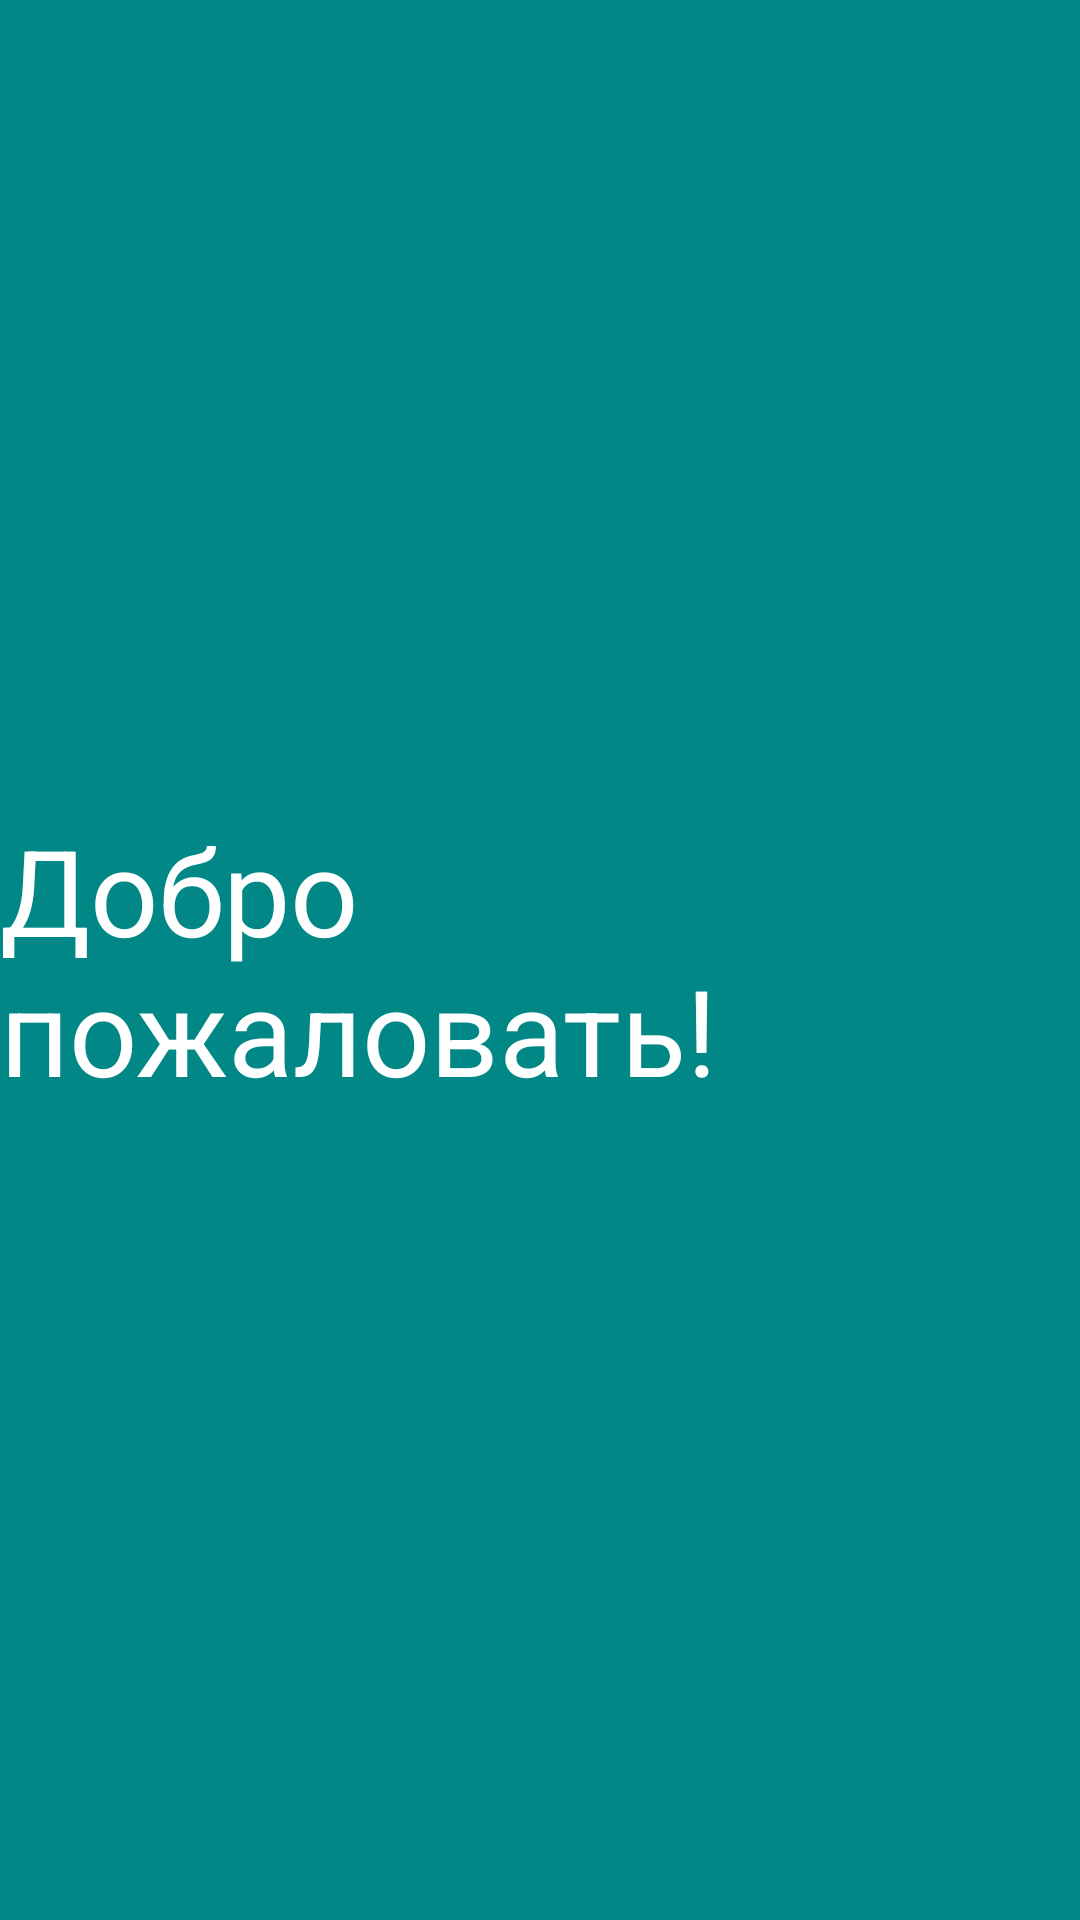

Write the Android layout XML for this screen, with the resource values it uses.
<!-- AndroidManifest.xml: application theme Theme.Kursuir -->
<!-- res/layout/activity_welcome.xml -->
<?xml version="1.0" encoding="utf-8"?>
<androidx.constraintlayout.widget.ConstraintLayout xmlns:android="http://schemas.android.com/apk/res/android"
    xmlns:app="http://schemas.android.com/apk/res-auto"
    xmlns:tools="http://schemas.android.com/tools"
    android:layout_width="match_parent"
    android:layout_height="match_parent"
    android:background="@color/teal_700"
    tools:context=".Welcome">

    <TextView
        android:id="@+id/Welcome"
        android:layout_width="wrap_content"
        android:layout_height="wrap_content"
        android:text="Добро пожаловать!"
        android:textSize="40sp"
        android:textColor="#ffffff"
        app:layout_constraintBottom_toBottomOf="parent"
        app:layout_constraintEnd_toEndOf="parent"
        app:layout_constraintStart_toStartOf="parent"
        app:layout_constraintTop_toTopOf="parent" />
</androidx.constraintlayout.widget.ConstraintLayout>
<!-- resources referenced by this layout -->
<resources>
  <style name="Theme.Kursuir" parent="Theme.MaterialComponents.DayNight.DarkActionBar">
          
          <item name="colorPrimary">@color/purple_500</item>
          <item name="colorPrimaryVariant">@color/purple_700</item>
          <item name="colorOnPrimary">@color/white</item>
          
          <item name="colorSecondary">@color/teal_200</item>
          <item name="colorSecondaryVariant">@color/teal_700</item>
          <item name="colorOnSecondary">@color/black</item>
          
          <item name="android:statusBarColor">?attr/colorPrimaryVariant</item>
          
      </style>
  <!-- not gathered from this repository: default colours our renderer supplied (Android Studio template values) -->
  <color name="purple_500">#FF6200EE</color>
  <color name="purple_700">#FF3700B3</color>
  <color name="teal_200">#FF03DAC5</color>
  <color name="teal_700">#FF018786</color>
  <color name="black">#FF000000</color>
  <color name="white">#FFFFFFFF</color>
</resources>
